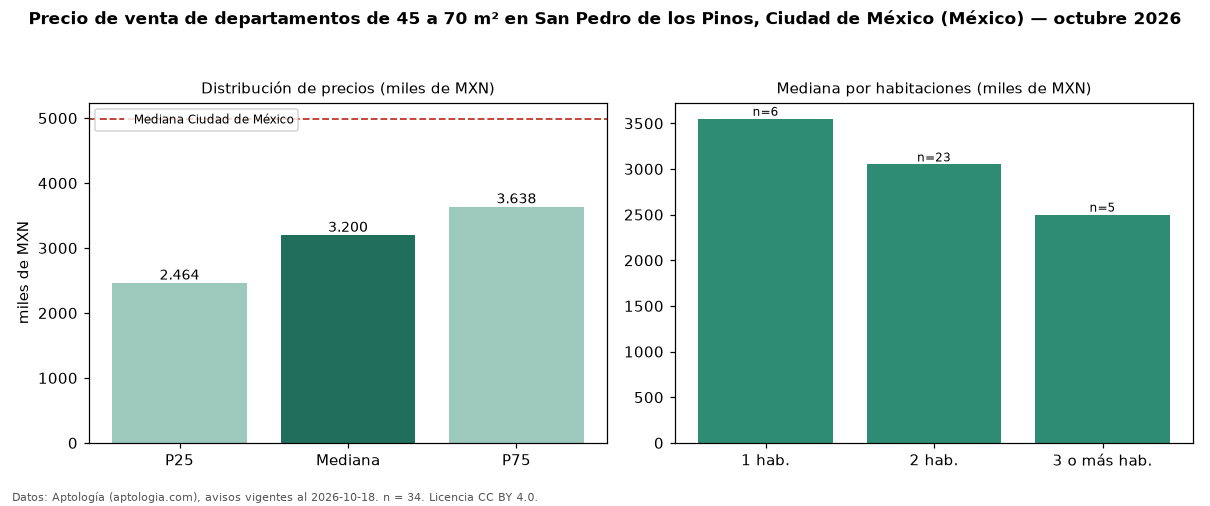

The table this chart was drawn from, first rows:
seccion, metrica, valor, moneda, n
filtro, area2, de 45 a 70 m², , 34
precio, p25, 2464000, MXN, 34
precio, mediana, 3200000, MXN, 34
precio, p75, 3637500, MXN, 34
precio, minimo, 884000, MXN, 34
precio, maximo, 4250000, MXN, 34
m2, mediana_precio_m2, 54083, MXN, 34
m2, area_mediana_m2, 60.1, m2, 34
banos, mediana_banos, 2.0, , 
habitaciones, 1, 3550000, MXN, 6
habitaciones, 2, 3050001, MXN, 23
habitaciones, 3+, 2500000, MXN, 5
ciudad, mediana_ciudad_referencia, 4990000, MXN, 
ciudad, mediana_m2_ciudad, 53447, MXN, 
fuente, fecha_datos, 2026-10-18, , 
fuente, atribucion, https://www.aptologia.com/, , 
fuente, licencia, CC BY 4.0, , 
